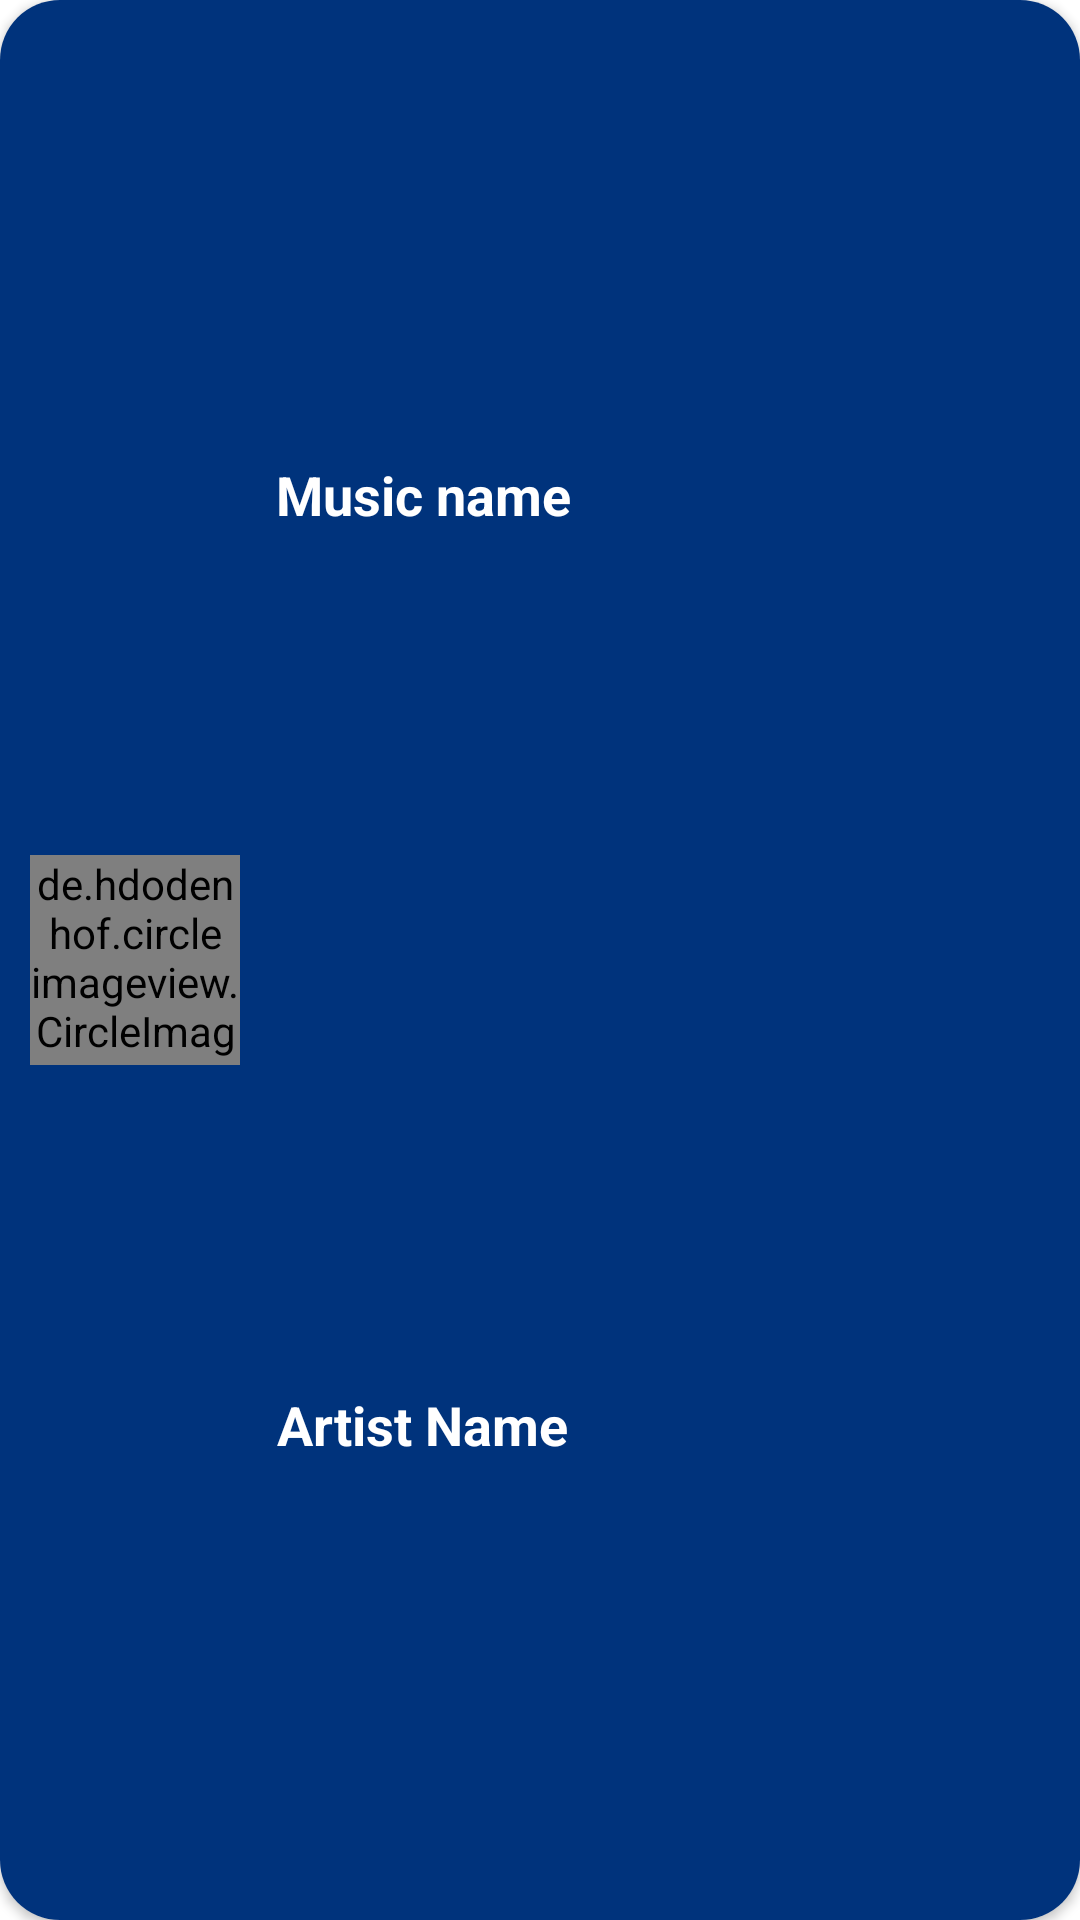

This screen was rendered from an Android layout file. Write that file and the resources it references.
<!-- AndroidManifest.xml: application theme Theme.MusicAndMoney -->
<!-- res/layout/music_background_layout.xml -->
<?xml version="1.0" encoding="utf-8"?>
<androidx.cardview.widget.CardView xmlns:android="http://schemas.android.com/apk/res/android"
    android:layout_width="match_parent"
    xmlns:app="http://schemas.android.com/apk/res-auto"
    android:layout_height="wrap_content"
    android:layout_marginTop="10dp"
    app:cardCornerRadius="20dp"
    android:layout_marginStart="5dp"
    android:layout_marginEnd="5dp">

    <LinearLayout
        android:padding="10dp"
        android:id="@+id/bgForMusicLook"
        android:background="#00337C"
        android:layout_width="match_parent"
        android:layout_height="match_parent"
        android:orientation="horizontal">

    <de.hdodenhof.circleimageview.CircleImageView
        android:id="@+id/musicImage"
        android:background="@drawable/music_icon_bg"
        android:layout_width="70dp"
        android:layout_gravity="center"
        android:layout_height="70dp"
        android:layout_marginEnd="10dp"
        android:src="@drawable/ic_baseline_music_note_24"/>

    <LinearLayout
        android:id="@+id/nameSection"
        android:background="#00337C"
        android:layout_width="match_parent"
        android:layout_height="match_parent"
        android:orientation="vertical">

        <TextView
            android:id="@+id/music_name"
            android:layout_width="wrap_content"
            android:layout_height="wrap_content"
            android:text="@string/music_name"
            android:textSize="18sp"
            android:textColor="@color/white"
            android:padding="2dp"
            android:gravity="center"
            android:layout_weight="1"
            android:textStyle="bold"/>

        <TextView
            android:id="@+id/artist_name"
            android:layout_width="wrap_content"
            android:layout_height="wrap_content"
            android:text="@string/artist_name"
            android:gravity="center"
            android:layout_weight="1"
            android:textSize="18sp"
            android:textColor="@color/white"
            android:padding="2dp"
            android:textStyle="bold"/>

    </LinearLayout>

    </LinearLayout>

</androidx.cardview.widget.CardView>
<!-- resources referenced by this layout -->
<resources>
  <!-- drawable ic_baseline_music_note_24 (drawable) -->
  <vector android:height="24dp" android:tint="#0F0F0F"
      android:viewportHeight="24" android:viewportWidth="24"
      android:width="24dp" xmlns:android="http://schemas.android.com/apk/res/android">
      <path android:fillColor="@android:color/white" android:pathData="M12,3v10.55c-0.59,-0.34 -1.27,-0.55 -2,-0.55 -2.21,0 -4,1.79 -4,4s1.79,4 4,4 4,-1.79 4,-4V7h4V3h-6z"/>
  </vector>
  <!-- drawable music_icon_bg (drawable) -->
  <?xml version="1.0" encoding="utf-8"?>
  <shape xmlns:android="http://schemas.android.com/apk/res/android"
      android:shape="oval">
  
      <gradient
          android:startColor="#A31ACB"
          android:endColor="#B5D5C5"/>
  
  </shape>
  <string name="artist_name">Artist Name</string>
  <string name="music_name">Music name</string>
  <style name="Theme.MusicAndMoney" parent="Theme.MaterialComponents.DayNight.DarkActionBar">
          
          <item name="colorPrimary">@color/purple_500</item>
          <item name="colorPrimaryVariant">@color/purple_700</item>
          <item name="colorOnPrimary">@color/white</item>
          
          <item name="colorSecondary">@color/teal_200</item>
          <item name="colorSecondaryVariant">@color/teal_700</item>
          <item name="colorOnSecondary">@color/black</item>
          
          <item name="android:statusBarColor">?attr/colorPrimaryVariant</item>
          
      </style>
  <!-- not gathered from this repository: default colours our renderer supplied (Android Studio template values) -->
  <color name="purple_500">#FF6200EE</color>
  <color name="purple_700">#FF3700B3</color>
  <color name="teal_200">#FF03DAC5</color>
  <color name="teal_700">#FF018786</color>
  <color name="black">#FF000000</color>
  <color name="white">#FFFFFFFF</color>
</resources>
